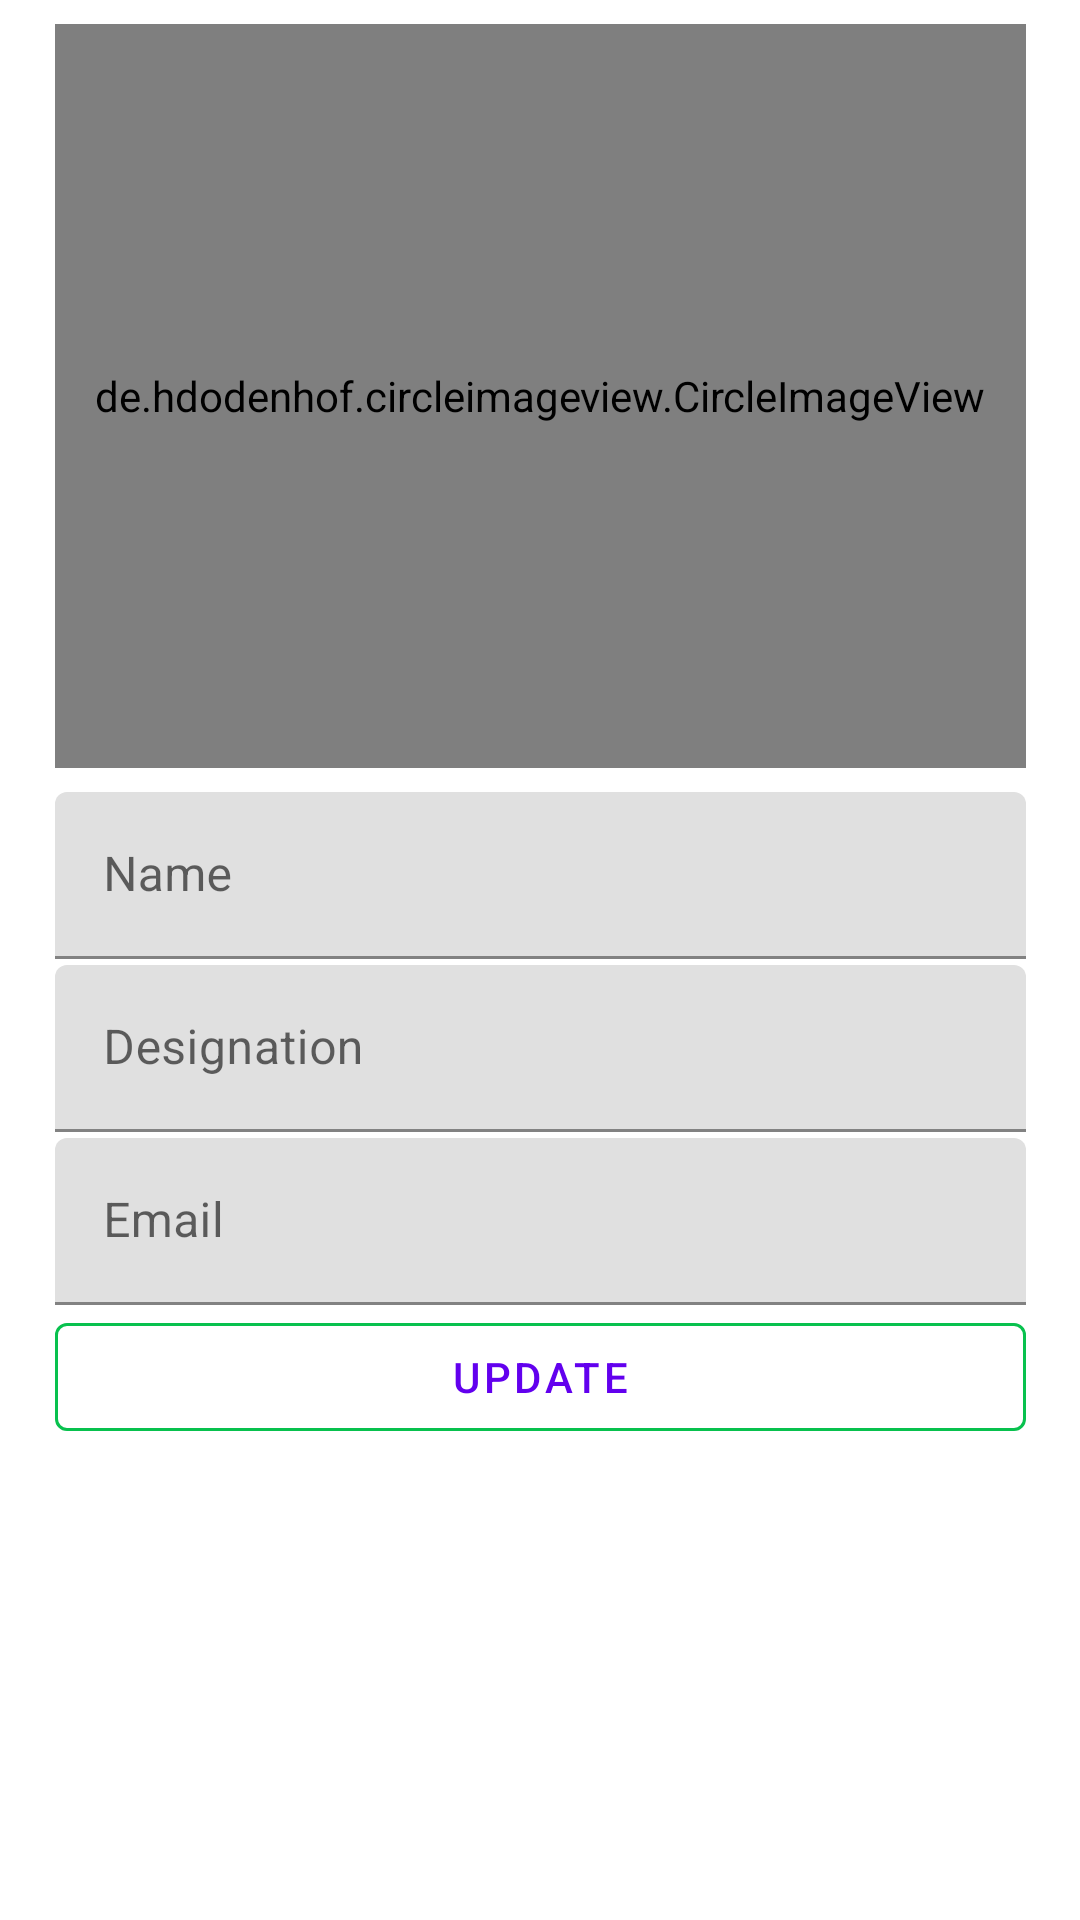

Layout XML and referenced resources for this Android screen:
<!-- AndroidManifest.xml: application theme Theme.AnonymusChat -->
<!-- res/layout/activity_profile.xml -->
<?xml version="1.0" encoding="utf-8"?>
<androidx.constraintlayout.widget.ConstraintLayout xmlns:android="http://schemas.android.com/apk/res/android"
    xmlns:app="http://schemas.android.com/apk/res-auto"
    xmlns:tools="http://schemas.android.com/tools"
    android:layout_width="match_parent"
    android:layout_height="match_parent"
    tools:context=".ProfileActivity">

    <de.hdodenhof.circleimageview.CircleImageView
        android:id="@+id/image_user"
        android:layout_width="0dp"
        android:layout_height="0dp"
        android:src="@color/black"
        android:layout_marginTop="8dp"
        app:layout_constraintBottom_toTopOf="@+id/guideline4"
        app:layout_constraintEnd_toStartOf="@+id/guideline3"
        app:layout_constraintStart_toStartOf="@+id/guideline2"
        app:layout_constraintTop_toTopOf="parent" />

    <androidx.constraintlayout.widget.Guideline
        android:id="@+id/guideline2"
        android:layout_width="wrap_content"
        android:layout_height="wrap_content"
        android:orientation="vertical"
        app:layout_constraintGuide_percent="0.05109489" />

    <androidx.constraintlayout.widget.Guideline
        android:id="@+id/guideline3"
        android:layout_width="wrap_content"
        android:layout_height="wrap_content"
        android:orientation="vertical"
        app:layout_constraintGuide_percent="0.95" />

    <androidx.constraintlayout.widget.Guideline
        android:id="@+id/guideline4"
        android:layout_width="wrap_content"
        android:layout_height="wrap_content"
        android:orientation="horizontal"
        app:layout_constraintGuide_percent="0.40" />

    <com.google.android.material.button.MaterialButton
        android:id="@+id/button_update_profile"
        style="@style/Widget.MaterialComponents.Button.OutlinedButton"
        android:layout_width="0dp"
        android:layout_height="wrap_content"
        android:text="Update"
        app:layout_constraintEnd_toStartOf="@+id/guideline3"
        app:layout_constraintStart_toStartOf="@+id/guideline2"
        app:layout_constraintTop_toBottomOf="@+id/textInputLayout3"
        app:strokeColor="#08C14E"
        app:strokeWidth="1dp" />

    <com.google.android.material.textfield.TextInputLayout
        android:id="@+id/textInputLayout"
        android:layout_width="0dp"
        android:layout_height="wrap_content"
        android:layout_marginTop="8dp"
        app:layout_constraintEnd_toStartOf="@+id/guideline3"
        app:layout_constraintStart_toStartOf="@+id/guideline2"
        app:layout_constraintTop_toTopOf="@+id/guideline4">

        <com.google.android.material.textfield.TextInputEditText
            android:id="@+id/edit_text_user_name"
            android:layout_width="match_parent"
            android:layout_height="wrap_content"
            android:hint="Name" />
    </com.google.android.material.textfield.TextInputLayout>

    <com.google.android.material.textfield.TextInputLayout
        android:id="@+id/textInputLayout2"
        android:layout_width="0dp"
        android:layout_height="wrap_content"
        android:layout_marginTop="2dp"
        app:layout_constraintEnd_toStartOf="@+id/guideline3"
        app:layout_constraintStart_toStartOf="@+id/guideline2"
        app:layout_constraintTop_toBottomOf="@+id/textInputLayout">

        <com.google.android.material.textfield.TextInputEditText
            android:id="@+id/edit_text_designation"
            android:layout_width="match_parent"
            android:layout_height="wrap_content"
            android:hint="Designation" />
    </com.google.android.material.textfield.TextInputLayout>

    <com.google.android.material.textfield.TextInputLayout
        android:id="@+id/textInputLayout3"
        android:layout_width="0dp"
        android:layout_height="wrap_content"
        android:layout_marginTop="2dp"
        app:layout_constraintEnd_toStartOf="@+id/guideline3"
        app:layout_constraintStart_toStartOf="@+id/guideline2"
        app:layout_constraintTop_toBottomOf="@+id/textInputLayout2">

        <com.google.android.material.textfield.TextInputEditText
            android:id="@+id/edit_text_email"
            android:layout_width="match_parent"
            android:layout_height="wrap_content"
            android:hint="Email" />
    </com.google.android.material.textfield.TextInputLayout>

</androidx.constraintlayout.widget.ConstraintLayout>
<!-- resources referenced by this layout -->
<resources>
  <style name="Theme.AnonymusChat" parent="Theme.MaterialComponents.DayNight.NoActionBar">
          
          <item name="colorPrimary">@color/purple_500</item>
          <item name="colorPrimaryVariant">@color/purple_700</item>
          <item name="colorOnPrimary">@color/white</item>
          
          <item name="colorSecondary">@color/teal_200</item>
          <item name="colorSecondaryVariant">@color/teal_700</item>
          <item name="colorOnSecondary">@color/black</item>
          
          <item name="android:statusBarColor" tools:targetApi="l">?attr/colorPrimaryVariant</item>
          
      </style>
  <!-- not gathered from this repository: default colours our renderer supplied (Android Studio template values) -->
  <color name="purple_500">#FF6200EE</color>
  <color name="purple_700">#FF3700B3</color>
  <color name="teal_200">#FF03DAC5</color>
  <color name="teal_700">#FF018786</color>
  <color name="black">#FF000000</color>
  <color name="white">#FFFFFFFF</color>
</resources>
